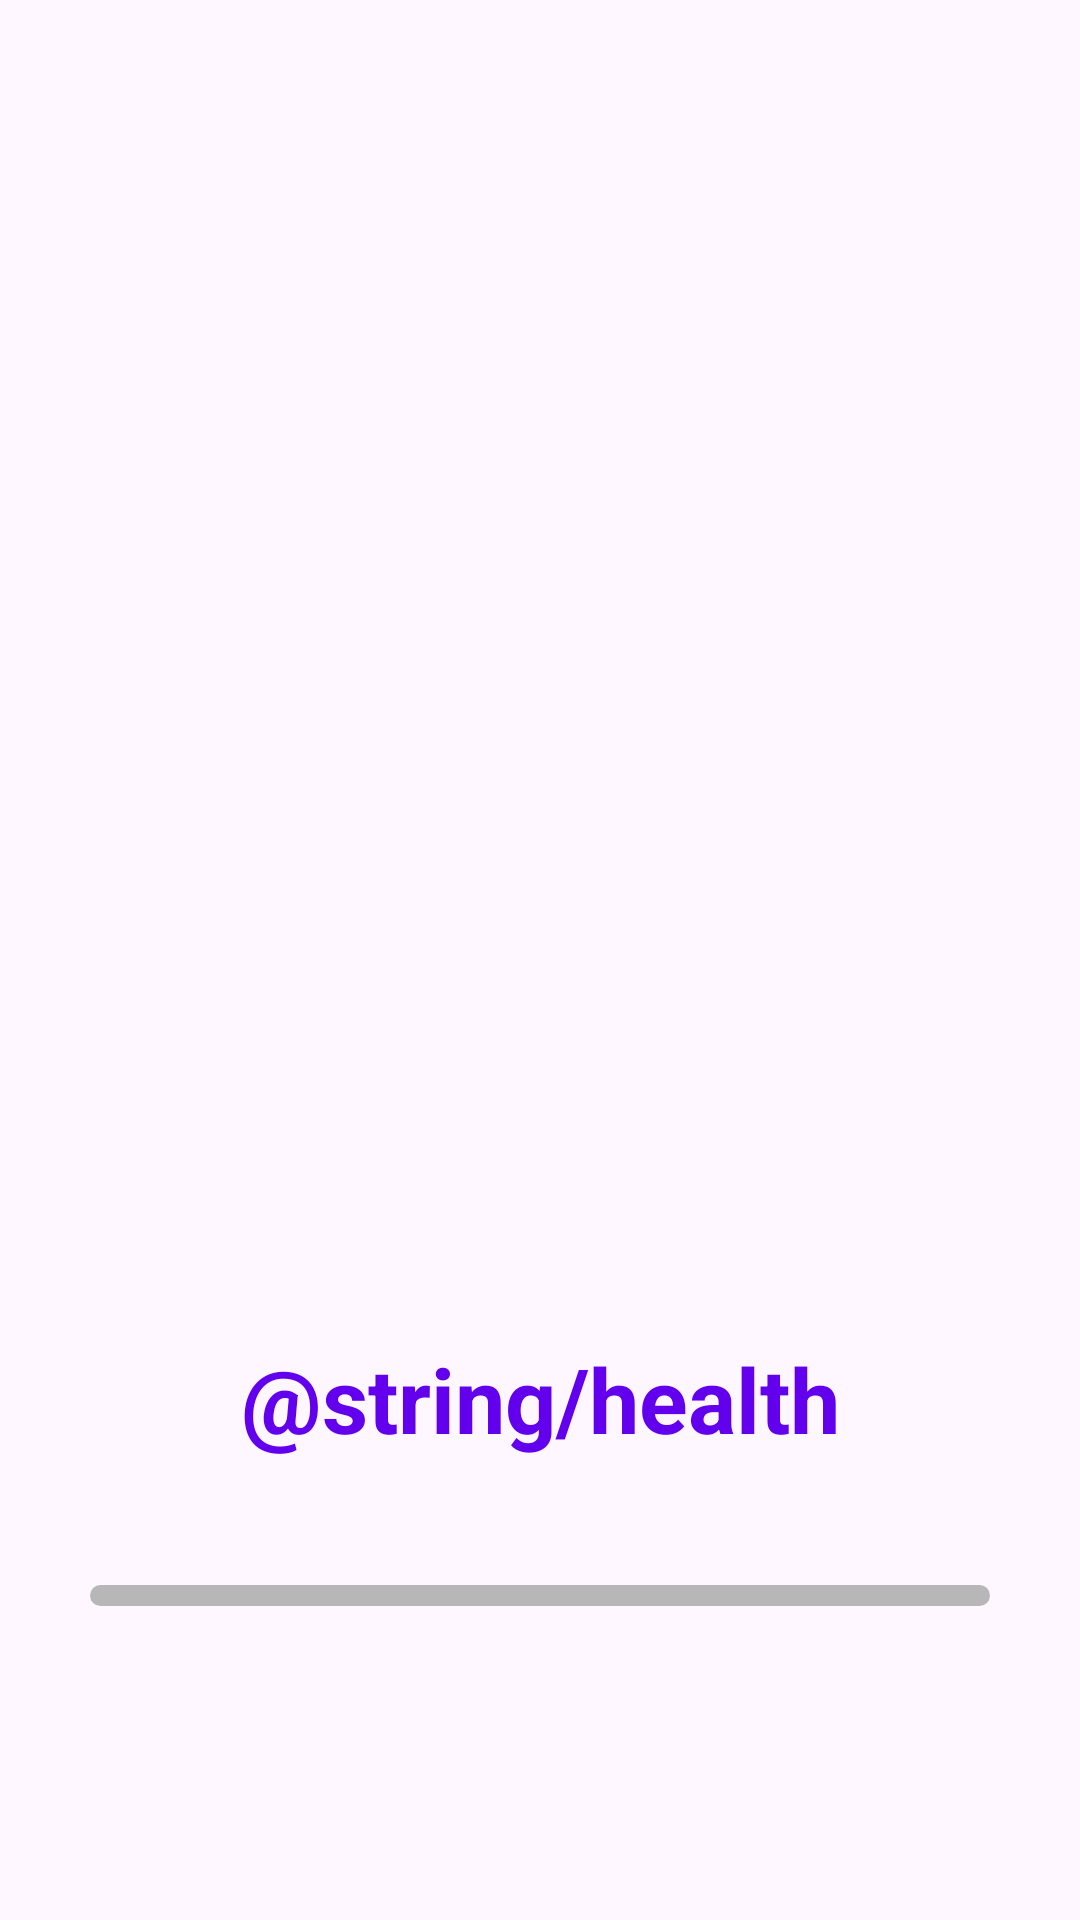

Reconstruct the res/layout file that produces this screen, plus the resources it refers to.
<!-- AndroidManifest.xml: application theme Theme.HealthCareComp -->
<!-- res/layout/activity_splash.xml -->
<?xml version="1.0" encoding="utf-8"?>
<androidx.constraintlayout.widget.ConstraintLayout xmlns:android="http://schemas.android.com/apk/res/android"
    xmlns:app="http://schemas.android.com/apk/res-auto"
    xmlns:tools="http://schemas.android.com/tools"
    android:layout_width="match_parent"
    android:layout_height="match_parent"
    >


    <ImageView
        android:id="@+id/imageView"
        android:layout_width="match_parent"
        android:layout_height="400dp"
        android:src="@drawable/image_splash"
        app:layout_constraintBottom_toBottomOf="parent"
        app:layout_constraintTop_toTopOf="parent"
        app:layout_constraintVertical_bias="0.114"
        tools:layout_editor_absoluteX="16dp">

    </ImageView>


    <TextView
        android:id="@+id/health_care"
        android:layout_width="232dp"
        android:layout_height="50dp"
        android:gravity="center_horizontal|center_vertical"
        android:lineSpacingExtra="10sp"
        android:text="@string/health_care"
        android:textColor="@color/design_default_color_primary"
        android:textSize="30dp"
        android:textStyle="bold"
        app:layout_constraintBottom_toBottomOf="parent"
        app:layout_constraintEnd_toEndOf="parent"
        app:layout_constraintStart_toStartOf="parent"
        app:layout_constraintTop_toBottomOf="@+id/imageView"
        app:layout_constraintVertical_bias="0.115" />

    <ProgressBar
        android:id="@+id/progressBar_Splash"
        style="@android:style/Widget.ProgressBar.Horizontal"
        android:layout_width="match_parent"
        android:layout_height="7dp"
        android:indeterminate="false"
        android:layout_marginStart="30dp"
        android:layout_marginEnd="30dp"
        android:progressBackgroundTint="@color/process_bar_color"
        android:progressTint="@color/design_default_color_primary"
        android:max="100"
        android:progress="0"
        app:layout_constraintBottom_toBottomOf="parent"
        app:layout_constraintEnd_toEndOf="parent"
        app:layout_constraintStart_toStartOf="parent"
        app:layout_constraintTop_toBottomOf="@+id/health_care"
        app:layout_constraintVertical_bias="0.236"
        android:animationDuration="1000">


    </ProgressBar>


</androidx.constraintlayout.widget.ConstraintLayout>
<!-- resources referenced by this layout -->
<resources>
  <color name="process_bar_color">#B7B7B7</color>
  <style name="Theme.HealthCareComp" parent="Base.Theme.HealthCareComp" />
  <style name="Base.Theme.HealthCareComp" parent="Theme.Material3.DayNight.NoActionBar">
          
          
      </style>
</resources>
